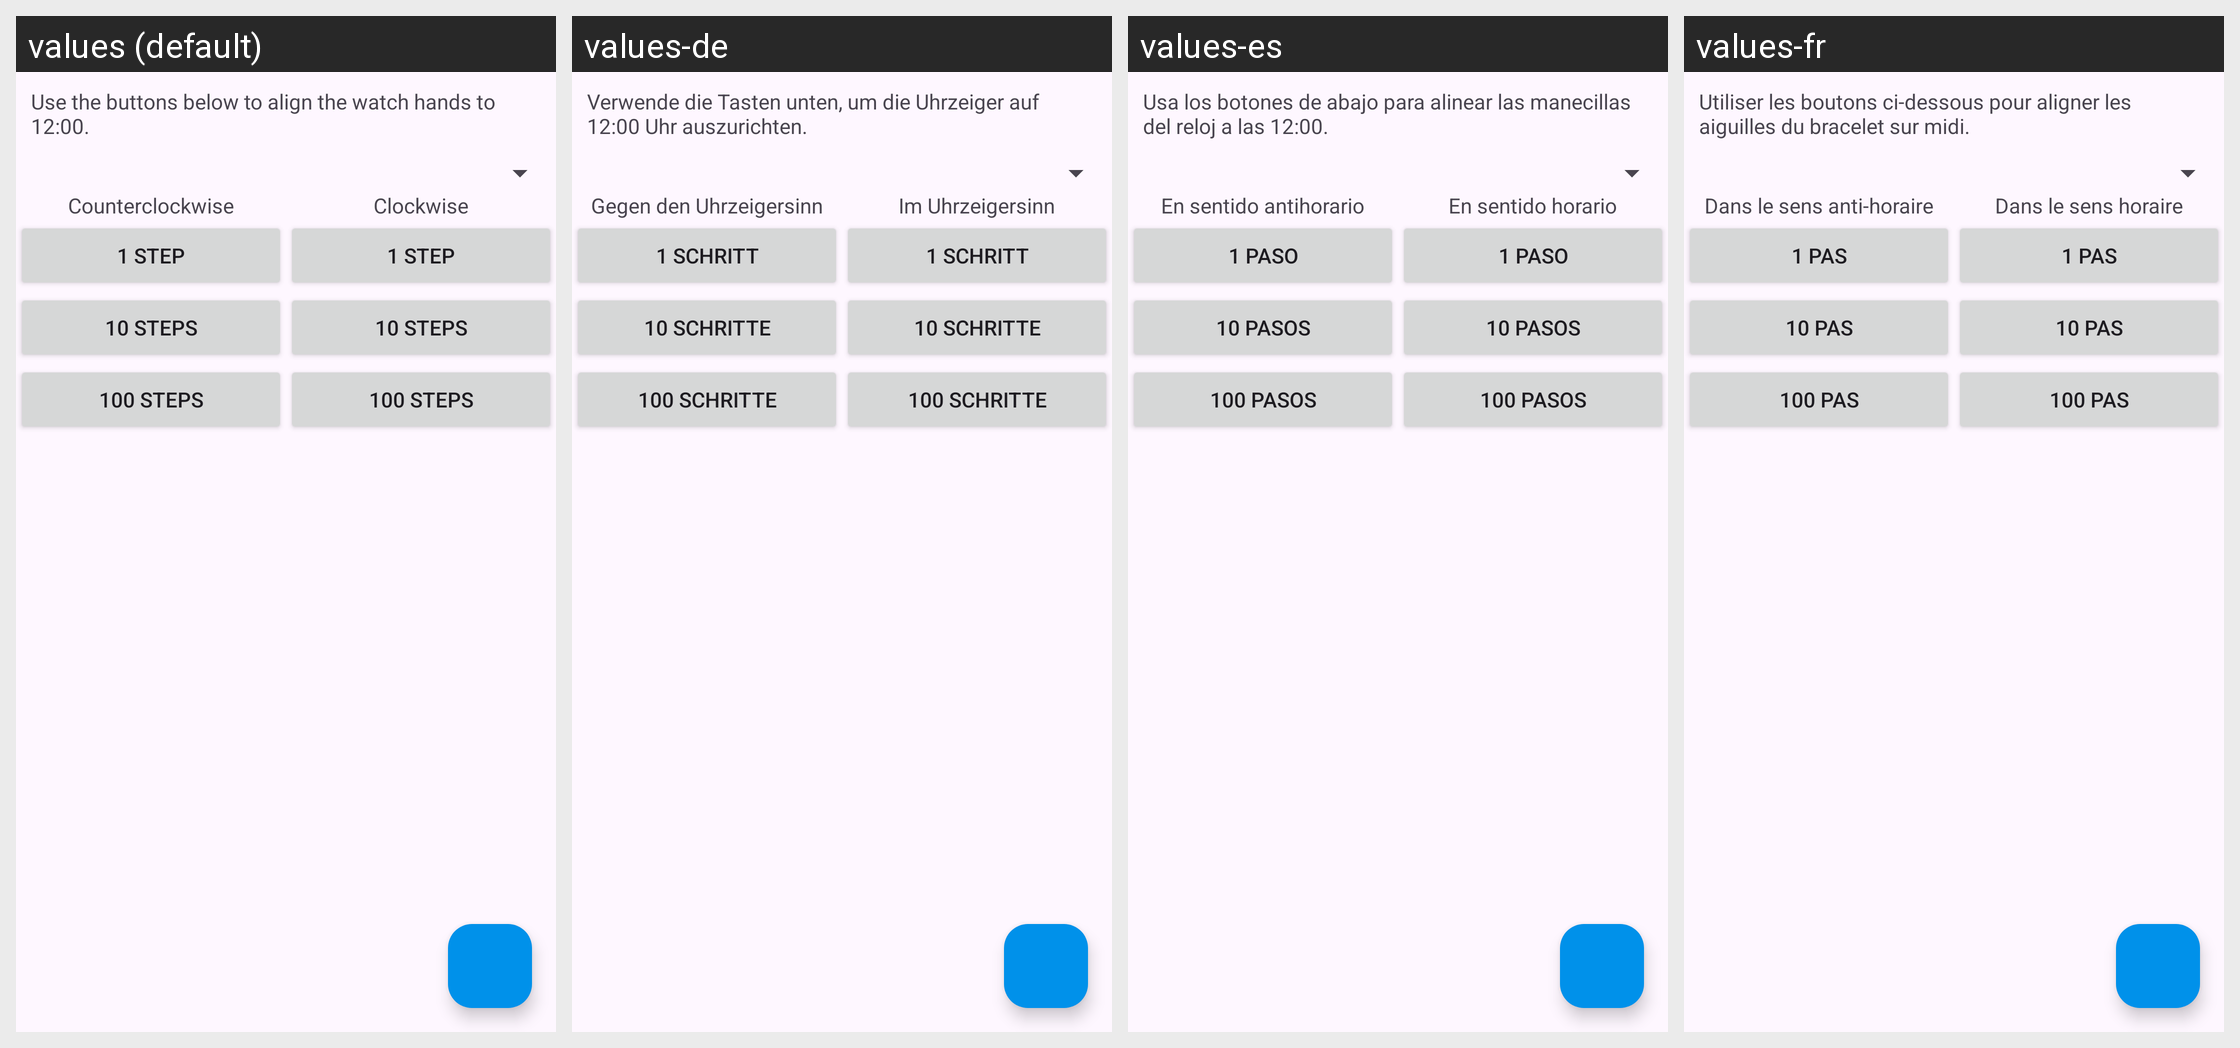

This grid shows one Android layout under several languages. Give, for every string resource on the screen, its name, the default text and each shown locale's text.
Android screen res/layout/activity_hand_calibration.xml rendered under 4 locales, left to right: values (default), values-de, values-es, values-fr. Device: Nexus 5 (rendered at 1080×1920; each locale shown at half size, 540×960, under a caption strip naming it); theme GadgetbridgeTheme.
Other locales in the repository, not shown: values-ar, values-bg, values-ca, values-cs, values-el, values-en-rGB, values-et, values-fa, values-fi, values-fr-rCA, values-gl, values-he, values-hi, values-hr, values-hu, values-id, values-it, values-ja, values-ka, values-ko, values-lt, values-lv, values-ml, values-my, values-nb-rNO, values-nl, values-pl, values-pt, values-pt-rBR, values-ro, values-ru, values-sk, values-sr, values-sv, values-th, values-tr, values-uk, values-vi, values-zh-rCN, values-zh-rTW.
Strings drawn on this screen, with the default value and each locale's value (text and hints the layout hard-codes, and strings that could not be matched under every locale, appear in the picture but are not listed):

qhybrid_calibration_align_hint
  values: Use the buttons below to align the watch hands to 12:00.
  values-de: Verwende die Tasten unten, um die Uhrzeiger auf 12:00 Uhr auszurichten.
  values-es: Usa los botones de abajo para alinear las manecillas del reloj a las 12:00.
  values-fr: Utiliser les boutons ci-dessous pour aligner les aiguilles du bracelet sur midi.

qhybrid_calibration_counterclockwise
  values: Counterclockwise
  values-de: Gegen den Uhrzeigersinn
  values-es: En sentido antihorario
  values-fr: Dans le sens anti-horaire

qhybrid_calibration_1_step
  values: 1 step
  values-de: 1 Schritt
  values-es: 1 paso
  values-fr: 1 pas

qhybrid_calibration_10_steps
  values: 10 steps
  values-de: 10 Schritte
  values-es: 10 pasos
  values-fr: 10 pas

qhybrid_calibration_100_steps
  values: 100 steps
  values-de: 100 Schritte
  values-es: 100 pasos
  values-fr: 100 pas

qhybrid_calibration_clockwise
  values: Clockwise
  values-de: Im Uhrzeigersinn
  values-es: En sentido horario
  values-fr: Dans le sens horaire
